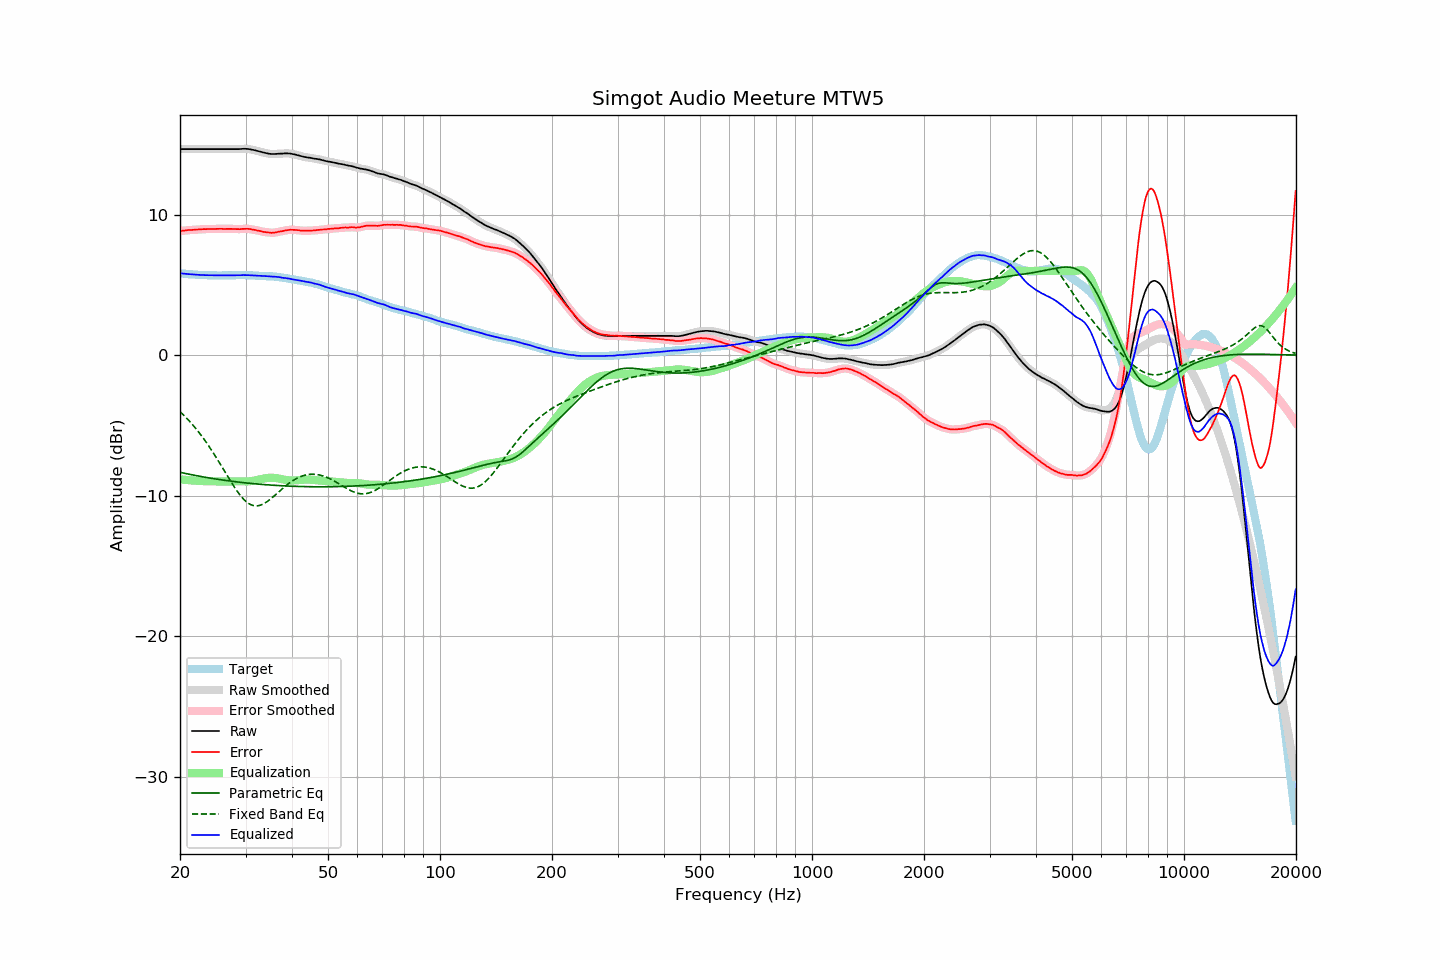

Source data for this figure (header and first rows):
frequency, raw, error, smoothed, error_smoothed, equalization, parametric_eq, fixed_band_eq, equalized_raw, equalized_smoothed, target
20.00, 14.67, 8.84, 14.67, 8.84, -8.84, -8.34, -4.02, 5.83, 5.83, 5.83
20.20, 14.67, 8.85, 14.67, 8.85, -8.85, -8.37, -4.13, 5.82, 5.82, 5.82
20.40, 14.67, 8.86, 14.67, 8.86, -8.87, -8.39, -4.24, 5.81, 5.81, 5.81
20.61, 14.67, 8.87, 14.67, 8.88, -8.88, -8.41, -4.35, 5.80, 5.80, 5.80
20.81, 14.67, 8.89, 14.67, 8.89, -8.89, -8.44, -4.47, 5.79, 5.79, 5.78
21.02, 14.67, 8.90, 14.67, 8.90, -8.90, -8.46, -4.59, 5.77, 5.77, 5.77
21.23, 14.67, 8.91, 14.67, 8.91, -8.91, -8.48, -4.71, 5.77, 5.77, 5.76
21.44, 14.67, 8.91, 14.67, 8.91, -8.92, -8.51, -4.84, 5.76, 5.76, 5.77
21.66, 14.67, 8.93, 14.67, 8.92, -8.93, -8.53, -4.97, 5.75, 5.75, 5.75
21.87, 14.67, 8.93, 14.67, 8.93, -8.93, -8.55, -5.11, 5.74, 5.74, 5.75
22.09, 14.67, 8.95, 14.67, 8.94, -8.94, -8.57, -5.25, 5.73, 5.73, 5.73
22.31, 14.67, 8.95, 14.67, 8.95, -8.95, -8.60, -5.39, 5.73, 5.73, 5.73
22.54, 14.67, 8.96, 14.67, 8.96, -8.95, -8.62, -5.53, 5.72, 5.72, 5.72
22.76, 14.67, 8.96, 14.67, 8.96, -8.96, -8.64, -5.68, 5.71, 5.71, 5.71
22.99, 14.67, 8.97, 14.67, 8.97, -8.97, -8.66, -5.84, 5.70, 5.70, 5.70
23.22, 14.67, 8.98, 14.67, 8.97, -8.97, -8.68, -5.99, 5.70, 5.70, 5.69
23.45, 14.67, 8.97, 14.67, 8.98, -8.98, -8.70, -6.15, 5.70, 5.70, 5.70
23.69, 14.67, 8.98, 14.67, 8.98, -8.98, -8.72, -6.32, 5.69, 5.69, 5.69
23.92, 14.67, 8.99, 14.67, 8.98, -8.98, -8.74, -6.48, 5.69, 5.69, 5.68
24.16, 14.67, 8.98, 14.67, 8.99, -8.98, -8.76, -6.66, 5.69, 5.69, 5.69
24.40, 14.67, 8.98, 14.67, 8.98, -8.99, -8.78, -6.83, 5.69, 5.69, 5.69
24.65, 14.67, 8.98, 14.67, 8.98, -8.99, -8.79, -7.01, 5.68, 5.68, 5.69
24.89, 14.67, 8.98, 14.67, 8.99, -8.99, -8.81, -7.19, 5.68, 5.68, 5.69
25.14, 14.67, 8.99, 14.67, 8.99, -8.99, -8.83, -7.37, 5.68, 5.68, 5.68
25.39, 14.67, 9.00, 14.67, 9.00, -8.99, -8.85, -7.56, 5.68, 5.68, 5.68
25.65, 14.67, 9.00, 14.67, 9.00, -8.99, -8.86, -7.75, 5.68, 5.68, 5.68
25.91, 14.67, 9.00, 14.67, 8.99, -8.99, -8.88, -7.94, 5.68, 5.68, 5.68
26.16, 14.67, 8.99, 14.67, 8.99, -8.99, -8.90, -8.13, 5.68, 5.68, 5.69
26.43, 14.67, 8.99, 14.67, 8.99, -8.99, -8.91, -8.32, 5.68, 5.68, 5.68
26.69, 14.67, 8.99, 14.67, 8.99, -8.99, -8.93, -8.51, 5.68, 5.68, 5.68
26.96, 14.67, 8.99, 14.67, 8.99, -8.99, -8.94, -8.70, 5.68, 5.68, 5.68
27.23, 14.67, 8.99, 14.67, 8.99, -8.99, -8.96, -8.88, 5.68, 5.68, 5.68
27.50, 14.67, 8.99, 14.67, 8.99, -8.99, -8.97, -9.07, 5.69, 5.69, 5.68
27.77, 14.67, 8.98, 14.67, 8.99, -8.98, -8.99, -9.25, 5.69, 5.69, 5.69
28.05, 14.67, 8.99, 14.67, 8.98, -8.98, -9.00, -9.42, 5.69, 5.69, 5.69
28.33, 14.67, 8.98, 14.67, 8.98, -8.98, -9.02, -9.59, 5.69, 5.69, 5.70
28.62, 14.67, 8.98, 14.67, 8.97, -8.98, -9.03, -9.75, 5.69, 5.69, 5.70
28.90, 14.67, 8.97, 14.68, 8.98, -8.98, -9.04, -9.91, 5.69, 5.69, 5.70
29.19, 14.68, 8.98, 14.68, 8.98, -8.99, -9.06, -10.05, 5.70, 5.70, 5.70
29.48, 14.69, 8.99, 14.69, 8.99, -8.99, -9.07, -10.18, 5.70, 5.70, 5.70
29.78, 14.69, 8.99, 14.69, 9.00, -8.99, -9.08, -10.30, 5.70, 5.70, 5.70
30.08, 14.69, 9.00, 14.69, 9.00, -8.99, -9.10, -10.41, 5.70, 5.70, 5.70
30.38, 14.68, 9.00, 14.69, 9.00, -8.99, -9.11, -10.50, 5.70, 5.70, 5.69
30.68, 14.67, 8.99, 14.67, 8.99, -8.98, -9.12, -10.58, 5.69, 5.69, 5.68
30.99, 14.65, 8.97, 14.65, 8.97, -8.97, -9.13, -10.64, 5.69, 5.68, 5.68
31.30, 14.62, 8.94, 14.63, 8.95, -8.95, -9.14, -10.69, 5.67, 5.68, 5.68
31.61, 14.60, 8.92, 14.60, 8.93, -8.93, -9.15, -10.71, 5.67, 5.67, 5.68
31.93, 14.57, 8.92, 14.57, 8.91, -8.91, -9.16, -10.73, 5.67, 5.67, 5.66
32.24, 14.54, 8.88, 14.54, 8.89, -8.88, -9.17, -10.73, 5.66, 5.66, 5.66
32.57, 14.51, 8.86, 14.51, 8.86, -8.86, -9.18, -10.71, 5.66, 5.66, 5.65
32.89, 14.48, 8.83, 14.48, 8.83, -8.83, -9.19, -10.68, 5.65, 5.65, 5.65
33.22, 14.45, 8.81, 14.45, 8.80, -8.81, -9.20, -10.64, 5.65, 5.64, 5.65
33.55, 14.42, 8.78, 14.42, 8.78, -8.78, -9.21, -10.58, 5.64, 5.64, 5.64
33.89, 14.39, 8.76, 14.40, 8.76, -8.76, -9.22, -10.52, 5.63, 5.63, 5.63
34.23, 14.37, 8.75, 14.37, 8.75, -8.75, -9.23, -10.44, 5.63, 5.63, 5.62
34.57, 14.35, 8.74, 14.35, 8.73, -8.73, -9.24, -10.36, 5.62, 5.62, 5.62
34.92, 14.33, 8.73, 14.34, 8.72, -8.73, -9.25, -10.27, 5.61, 5.61, 5.60
35.27, 14.32, 8.70, 14.32, 8.72, -8.72, -9.25, -10.18, 5.60, 5.60, 5.62
35.62, 14.32, 8.73, 14.32, 8.72, -8.73, -9.26, -10.08, 5.59, 5.59, 5.60
35.97, 14.32, 8.73, 14.33, 8.73, -8.74, -9.27, -9.98, 5.58, 5.59, 5.59
... 635 more rows
